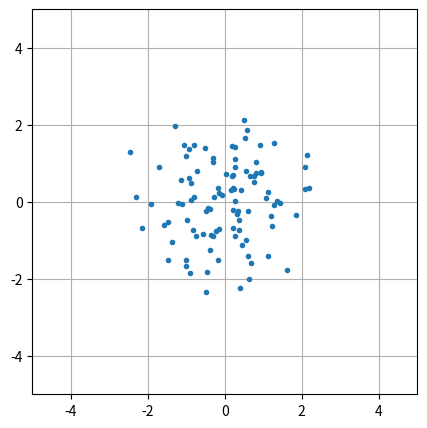
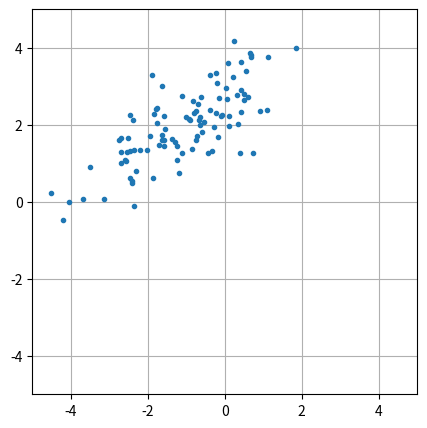
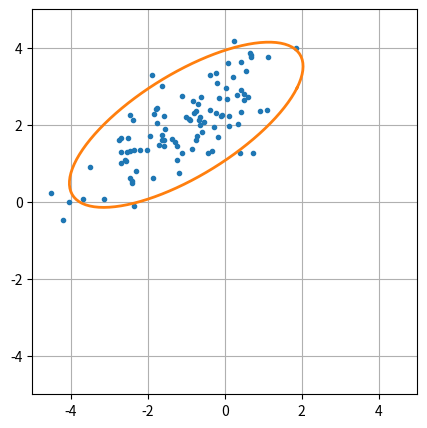
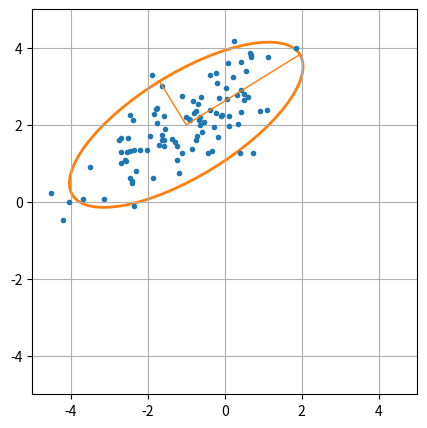
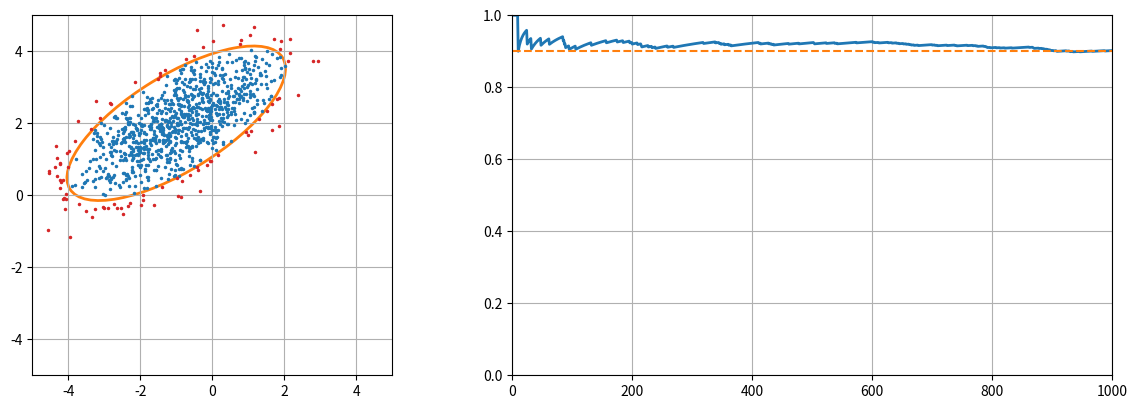

Source code (Python) for these figures, in order:
import numpy as np
import secrets
from scipy.stats import chi2
from scipy.linalg import sqrtm
import matplotlib.pyplot as plt
from matplotlib.patches import Ellipse

seed = secrets.randbits(32)
print(f'seeding RNG with {seed}')
rng = np.random.default_rng(seed)

def myprint(M):
    """
    Prints either a scalar or a numpy array with four digits after the
    decimal and with consistent spacing so it is easier to read.
    """
    if type(M) is np.ndarray:
        with np.printoptions(linewidth=150, formatter={'float': lambda x: f'{x:10.4f}'}):
            print(M)
    else:
        print(f'{M:10.4f}')

# Choose number of points
n = 100

# Sample the points
x = np.array([rng.standard_normal(size=2) for i in range(n)])

# Plot the points
fig, ax = plt.subplots(1, 1, figsize=(5, 5))
ax.plot(x[:, 0], x[:, 1], '.')
ax.set_xlim([-5., 5.])
ax.set_ylim([-5., 5.])
ax.set_aspect('equal')
ax.grid()

# Choose mean and covariance
mu_y = np.array([-1., 2.])
cov_y = np.array([[2., 1.],
                  [1., 1.]])

# Find matrix square root of covarance
A = sqrtm(cov_y)

# Choose number of points
n = 100

# Sample x from a standard normal distribution
x = np.array([rng.standard_normal(size=2) for i in range(n)])

# Compute y as a linear transformation of x
y = np.array([A @ x_i + mu_y for x_i in x])

# Plot the points
fig, ax = plt.subplots(1, 1, figsize=(5, 5))
ax.plot(y[:, 0], y[:, 1], '.')
ax.set_xlim([-5., 5.])
ax.set_ylim([-5., 5.])
ax.set_aspect('equal')
ax.grid()

# Choose confidence
c = 0.9

# Get inverse cdf
alpha = chi2.ppf(c, df=2)

# Generate points on the unit ball
n_ellipse = 100
x_ellipse = np.array([[np.cos(theta), np.sin(theta)] for theta in np.linspace(0, 2 * np.pi, n_ellipse)])
y_ellipse = np.array([A @ (np.sqrt(alpha) * x_i) + mu_y for x_i in x_ellipse])

# Create figure
fig, ax = plt.subplots(1, 1, figsize=(5, 5))
ax.set_xlim([-5., 5.])
ax.set_ylim([-5., 5.])
ax.set_aspect('equal')
ax.grid()

# Plot points
ax.plot(y[:, 0], y[:, 1], '.')

# Plot ellipse
ax.plot(y_ellipse[:, 0], y_ellipse[:, 1], '-', linewidth=2)

plt.show()

# Find eigenvalues and eigenvectors of inverse covariance matrix
eigvals, eigvecs = np.linalg.eig(cov_y)
v_1 = eigvecs[:, 0]
v_2 = eigvecs[:, 1]
lambda_1 = eigvals[0]
lambda_2 = eigvals[1]

# Create figure
fig, ax = plt.subplots(1, 1, figsize=(5, 5))
ax.set_xlim([-5., 5.])
ax.set_ylim([-5., 5.])
ax.set_aspect('equal')
ax.grid()

# Plot points
ax.plot(y[:, 0], y[:, 1], '.')

# Plot ellipse
ax.add_patch(Ellipse(
    xy=mu_y,
    width=(2 * np.sqrt(alpha * lambda_1)),
    height=(2 * np.sqrt(alpha * lambda_2)),
    angle=np.rad2deg(np.arctan2(v_1[1], v_1[0])),
    fill=False,
    edgecolor='C1',
    linewidth=2,
))

# Plot axes of ellipse
ax.plot(
    [mu_y[0], mu_y[0] + np.sqrt(alpha * lambda_1) * v_1[0]],
    [mu_y[1], mu_y[1] + np.sqrt(alpha * lambda_1) * v_1[1]],
    linewidth=1,
    color='C1'
)
ax.plot(
    [mu_y[0], mu_y[0] + np.sqrt(alpha * lambda_2) * v_2[0]],
    [mu_y[1], mu_y[1] + np.sqrt(alpha * lambda_2) * v_2[1]],
    linewidth=1,
    color='C1'
)

plt.show()

# Choose number of points
n = 1000

# Sample x from a standard normal distribution
x = np.array([rng.standard_normal(size=2) for i in range(n)])

# Compute y as a linear transformation of x
y = np.array([A @ x_i + mu_y for x_i in x])

# Total number of points (cumulative)
num_points = 1 + np.array(range(len(y)))

# Fraction of points inside confidence ellipse (cumulative)
is_inside = np.array([(y_i - mu_y).T @ np.linalg.inv(cov_y) @ (y_i - mu_y) <= alpha for y_i in y])
fraction_in_ellipse = np.cumsum(is_inside) / num_points

# Lists of points inside and outside confidence ellipse
y_inside = np.array([y_i for y_i, is_inside_i in zip(y, is_inside) if is_inside_i])
y_outside = np.array([y_i for y_i, is_inside_i in zip(y, is_inside) if not is_inside_i])

# Create figure
fig = plt.figure(figsize=(12, 4))

# Create axes for points
ax_points = fig.add_axes(rect=[0.05, 0.05, 0.3, 0.9])
ax_points.set_xlim([-5., 5.])
ax_points.set_ylim([-5., 5.])
ax_points.set_aspect('equal')
ax_points.grid()

# Create axes for probabilities
ax_probs = fig.add_axes(rect=[0.45, 0.05, 0.5, 0.9])
ax_probs.set_xlim([0, len(y)])
ax_probs.set_ylim([0, 1])
ax_probs.grid()

# Plot points
ax_points.plot(y_inside[:, 0], y_inside[:, 1], '.', markersize=3)
ax_points.plot(y_outside[:, 0], y_outside[:, 1], '.', color='C3', markersize=3)

# Plot ellipse
ax_points.add_patch(Ellipse(
    xy=mu_y,
    width=(2 * np.sqrt(alpha * lambda_1)),
    height=(2 * np.sqrt(alpha * lambda_2)),
    angle=np.rad2deg(np.arctan2(v_1[1], v_1[0])),
    fill=False,
    edgecolor='C1',
    linewidth=2,
))

# Plot probabilities
ax_probs.plot(num_points, fraction_in_ellipse, linewidth=2)
ax_probs.plot(num_points, c * np.ones_like(num_points), '--')

plt.show()